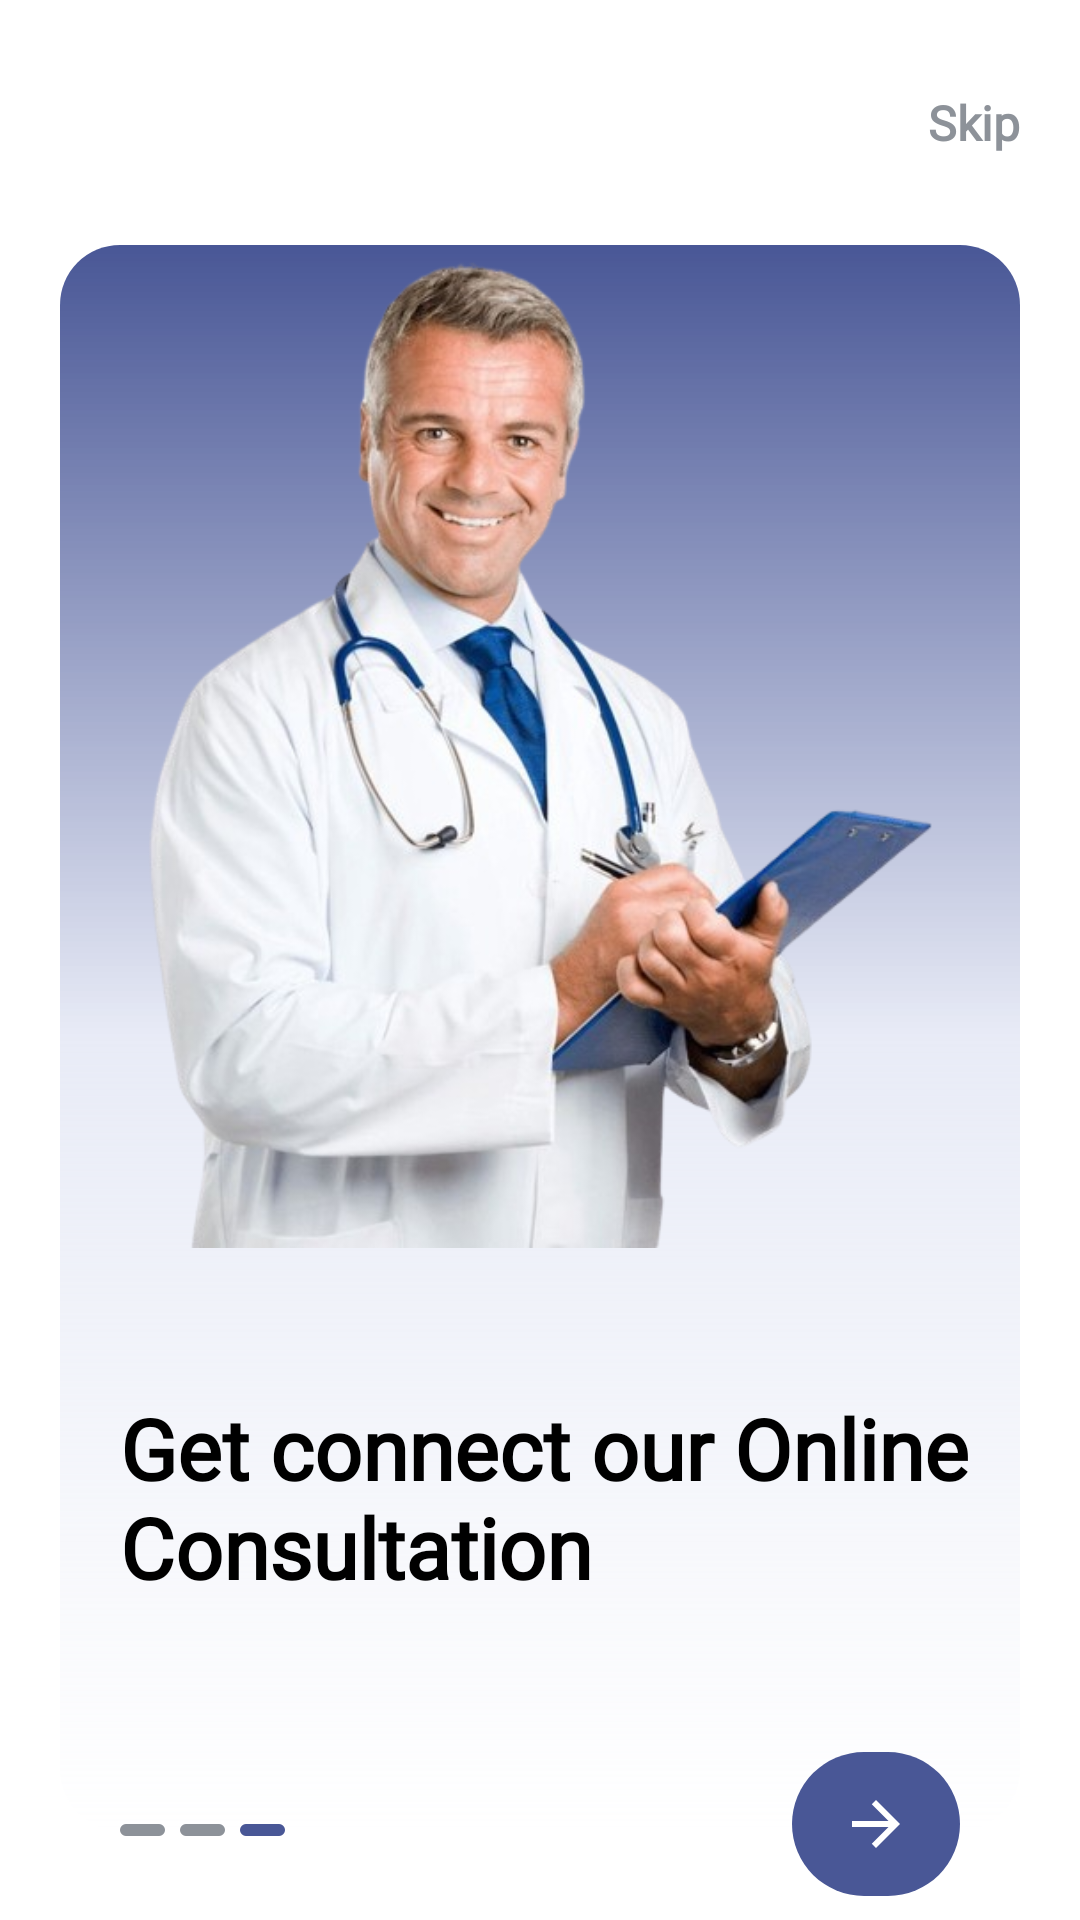

This screen was rendered from an Android layout file. Write that file and the resources it references.
<!-- AndroidManifest.xml: application theme Theme.GradutionProject -->
<!-- res/layout/activity_onboarding_three.xml -->
<?xml version="1.0" encoding="utf-8"?>
<androidx.constraintlayout.widget.ConstraintLayout xmlns:android="http://schemas.android.com/apk/res/android"
    xmlns:app="http://schemas.android.com/apk/res-auto"
    xmlns:tools="http://schemas.android.com/tools"
    android:background="@color/background_color"
    android:layout_width="match_parent"
    android:layout_height="match_parent"
    tools:context=".view.activity.OnboardingThreeActivity">
    <TextView
        android:id="@+id/skip_button"
        app:layout_constraintTop_toTopOf="parent"
        app:layout_constraintEnd_toEndOf="parent"
        android:layout_marginTop="30dp"
        android:layout_marginEnd="20dp"
        android:text="@string/skip"
        android:textColor="@color/grey"
        android:textSize="16sp"
        android:fontFamily="@font/nunito_regular"
        android:textFontWeight="900"
        android:clickable="true"
        android:layout_width="wrap_content"
        android:layout_height="wrap_content" />
    <View
        android:id="@+id/card"
        android:layout_width="match_parent"
        android:layout_height="0dp"
        android:layout_marginHorizontal="20dp"
        android:layout_marginVertical="30dp"
        android:background="@drawable/background_card"
        app:layout_constraintTop_toBottomOf="@id/skip_button"
        app:layout_constraintBottom_toBottomOf="parent"
        app:layout_constraintEnd_toEndOf="parent"
        app:layout_constraintHorizontal_bias="0.0"
        app:layout_constraintStart_toStartOf="parent"
        app:layout_constraintVertical_bias="1.0" />
    <androidx.constraintlayout.widget.Guideline
        android:id="@+id/g1"
        android:layout_width="wrap_content"
        android:layout_height="wrap_content"
        android:orientation="horizontal"
        app:layout_constraintGuide_percent="0.65" />
    <androidx.constraintlayout.widget.Guideline
        android:id="@+id/text_g"
        android:layout_width="wrap_content"
        android:layout_height="wrap_content"
        android:orientation="horizontal"
        app:layout_constraintGuide_percent="0.725"/>
    <TextView
        android:id="@+id/text"
        app:layout_constraintTop_toBottomOf="@id/text_g"
        app:layout_constraintStart_toStartOf="@id/card"
        android:text="@string/get_connect_our_online_nconsultation"
        android:fontFamily="@font/nunito_regular"
        android:textFontWeight="800"
        android:textSize="28sp"
        android:textColor="@color/text_color"
        android:layout_marginHorizontal="20dp"
        android:layout_width="wrap_content"
        android:layout_height="wrap_content" />
    <androidx.constraintlayout.widget.Guideline
        android:id="@+id/g2"
        android:layout_width="wrap_content"
        android:layout_height="wrap_content"
        android:orientation="horizontal"
        app:layout_constraintGuide_percent="0.95" />
    <View
        android:id="@+id/v1"
        app:layout_constraintTop_toBottomOf="@id/g2"
        app:layout_constraintStart_toStartOf="@id/text"
        android:background="@drawable/dot_unselected"
        android:layout_width="15dp"
        android:layout_height="4dp" />
    <View
        android:id="@+id/v2"
        app:layout_constraintTop_toBottomOf="@id/g2"
        app:layout_constraintStart_toEndOf="@id/v1"
        android:background="@drawable/dot_unselected"
        android:layout_marginStart="5dp"
        android:layout_width="15dp"
        android:layout_height="4dp" />
    <View
        android:id="@+id/v3"
        app:layout_constraintTop_toBottomOf="@id/g2"
        app:layout_constraintStart_toEndOf="@id/v2"
        android:background="@drawable/dot_selected"
        android:layout_marginStart="5dp"
        android:layout_width="15dp"
        android:layout_height="4dp" />
    <com.google.android.material.button.MaterialButton
        android:id="@+id/next"
        app:layout_constraintTop_toTopOf="@id/g2"
        app:layout_constraintBottom_toBottomOf="@id/g2"
        app:layout_constraintEnd_toEndOf="@id/card"
        android:layout_marginHorizontal="20dp"
        app:cornerRadius="112dp"
        android:layout_width="56dp"
        android:layout_height="56dp" />
    <ImageView
        app:layout_constraintTop_toTopOf="@id/next"
        app:layout_constraintBottom_toBottomOf="@id/next"
        app:layout_constraintStart_toStartOf="@id/next"
        app:layout_constraintEnd_toEndOf="@id/next"
        android:contentDescription="@string/nextbutton"
        android:src="@drawable/ic_arrow_next"
        android:layout_width="wrap_content"
        android:layout_height="wrap_content" />
    <ImageView
        android:id="@+id/image"
        android:src="@drawable/onboarding_three"
        app:layout_constraintTop_toTopOf="@id/card"
        app:layout_constraintBottom_toTopOf="@id/g1"
        app:layout_constraintStart_toStartOf="@id/card"
        app:layout_constraintEnd_toEndOf="@id/card"
        android:layout_width="0dp"
        android:layout_height="0dp"/>
</androidx.constraintlayout.widget.ConstraintLayout>
<!-- resources referenced by this layout -->
<resources>
  <color name="background_color">#FFFFFFFF</color>
  <color name="grey">#8D9299</color>
  <color name="text_color">#FF000000</color>
  <!-- drawable background_card (drawable) -->
  <?xml version="1.0" encoding="utf-8"?>
  <shape xmlns:android="http://schemas.android.com/apk/res/android">
      <gradient
          android:angle="270"
          android:type="linear"
          android:startColor="@color/main_color"
          android:centerColor="@color/gradient_center"
          android:endColor="@color/gradient_end"
          />
      <corners
          android:radius="20dp"
          />
  </shape>
  <!-- drawable dot_selected (drawable) -->
  <?xml version="1.0" encoding="utf-8"?>
  <shape xmlns:android="http://schemas.android.com/apk/res/android" >
      <corners android:radius="54dp"/>
      <solid android:color="@color/main_color"/>
  </shape>
  <!-- drawable dot_unselected (drawable) -->
  <?xml version="1.0" encoding="utf-8"?>
  <shape xmlns:android="http://schemas.android.com/apk/res/android">
      <corners android:radius="54dp"/>
      <solid android:color="@color/grey"/>
  </shape>
  <!-- drawable ic_arrow_next (drawable) -->
  <vector android:autoMirrored="true" android:height="24dp"
      android:tint="#FFFFFF" android:viewportHeight="24"
      android:viewportWidth="24" android:width="24dp" xmlns:android="http://schemas.android.com/apk/res/android">
      <path android:fillColor="#FFFFFF" android:pathData="M12,4l-1.41,1.41L16.17,11H4v2h12.17l-5.58,5.59L12,20l8,-8z"/>
  </vector>
  <!-- drawable onboarding_three: jpg bitmap (drawable, 79294 bytes) -->
  <string name="get_connect_our_online_nconsultation">Get connect our Online\nConsultation</string>
  <string name="nextbutton">NextButton</string>
  <string name="skip">Skip</string>
  <style name="Theme.GradutionProject" parent="Base.Theme.GradutionProject.Light" />
  <color name="main_color">#495796</color>
  <color name="gradient_center">#80D2D8EE</color>
  <color name="gradient_end">#00F5F7FF</color>
  <style name="Base.Theme.GradutionProject.Light" parent="Theme.Material3.DayNight.NoActionBar">
          <item name="colorPrimary">@color/main_color</item>
      </style>
</resources>
